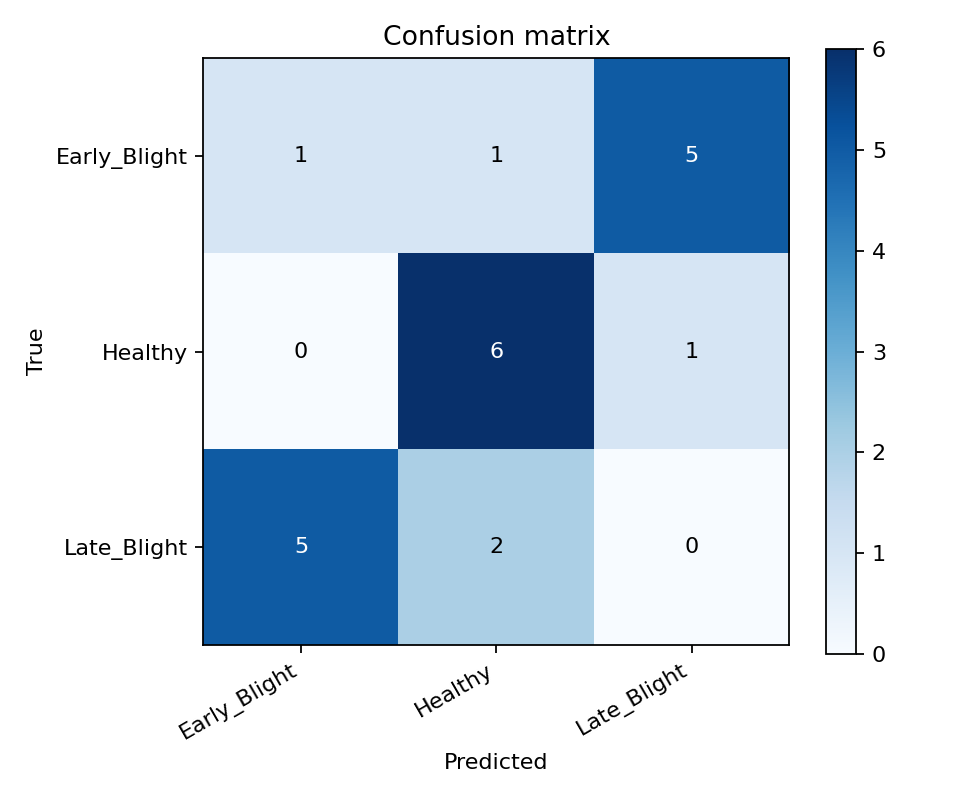

The file beside this chart, header and first rows:
true/pred, Early_Blight, Healthy, Late_Blight
Early_Blight, 1, 1, 5
Healthy, 0, 6, 1
Late_Blight, 5, 2, 0
